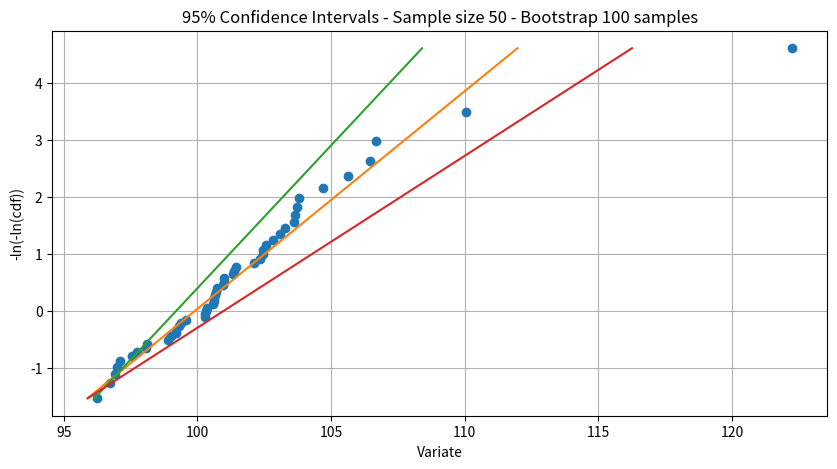

This chart was generated by the following Python code:
# -*- coding: utf-8 -*-
"""

Confidence Intervals

Calculate the confidence interval of a sample using a bootstrapping technique.

Future improvement: worth looking at cross-validation technique.

[1] https://ocw.mit.edu/courses/mathematics/18-05-introduction-to-probability-and-statistics-spring-2014/readings/MIT18_05S14_Reading24.pdf


Created on Thu Sep 28 15:26:26 2017

[redacted]
"""
import math
import numpy as np
from scipy import stats as ss
from matplotlib import pyplot as plt
plt.rcParams['figure.figsize'] = 10, 5

# Seed for the random generator used in the resample function.
#
_random_seed = 12343

#
# This entire block has been deprecated and these specific ci function replaced by a generic one
#
## ### @Deprecated ###
#def confidence_interval(sample, ci=0.95, repeat=1000, relative=True):
#    """
#    ##########
#    Deprecated
#    ##########
#
#    Returns the lower and upper confidence intervals of a sample. The intervals can be
#    relative or absolute, i.e: absolute = sample + relative
#
#    The returned array has shape (2, len(sample)).
#
#    The interval is calculated for a 100*ci % confidence level.
#
#    Bootstrapping technique is used for the calculation of the intervals, using a sorted resampling
#    with replacement.
#
#    Arguments:
#        sample      : array with the sample values
#        ci          : confidence level of the interval
#        repeat      : bootstrap size
#        relative    : set to True for relative intervals, False for absolute intervals, i.e.,
#                      absolute intervals = sample + relative_intervals.
#                      relative intervals can be seen as tolerances to sample values, while
#                      absolute intervals are lower and upper bounds for the variate values.
#    """
#    if not isinstance(sample, np.ndarray):
#            sample = np.array(sample, dtype='float64')
#    try:
#        sample.sort()
#    except (TypeError, ValueError):
#        print('Error: sample must be an iterable.')
#        return
#
#    size = len(sample)
#    m_star = np.zeros(shape=(repeat, size))
#    np.random.seed(_random_seed)
#    for i in range(repeat):
#        m_star[i] = resample(sample)  # re-sampling with replacement
#        m_star[i].sort()
#    delta_star = m_star - sample
#    delta_star.sort(axis=0)
#    ci_idx = np.array([math.floor((1.0 - ci)/2*repeat), math.ceil(repeat - (1.0 - ci)/2*repeat)])
#    return delta_star[ci_idx] + (0 if relative else sample)
#
#
## ### @Deprecated ###
#def confidence_interval_gumbel(sample, ci=0.95, repeat=1000, relative=True,
#                               tail='upper', fit='MLE'):
#    """
#    ##########
#    Deprecated
#    ##########
#
#    Returns the lower and upper confidence intervals of the parameters of a Gumbel model for
#    the sample. The intervals can be relative or absolute, i.e:
#
#        absolute ci = sample statistics + relative ci
#
#    The returned array has shape (2, 2).
#
#    The interval is calculated for a 100*ci % confidence level.
#
#    Bootstrapping technique is used for the calculation of the intervals, using a sorted resampling
#    with replacement.
#
#    Arguments:
#        sample      : array with the sample values
#        ci          : confidence level of the interval
#        repeat      : bootstrap size
#        tail        : 'upper' for maxima, 'lower' for minima
#        fit         : 'MLE' or 'ME'
#        relative    : set to True for relative intervals, False for absolute intervals, i.e.,
#                      absolute ci = sample statistics + relative ci
#                      relative intervals can be seen as tolerances to sample statistics, while
#                      absolute intervals are lower and upper bounds for the statistics.
#    """
#    if not isinstance(sample, np.ndarray):
#            sample = np.array(sample, dtype='float64')
#
#    if   tail == 'upper' and fit == 'MLE': gfunc = ss.gumbel_r.fit
#    elif tail == 'lower' and fit == 'MLE': gfunc = ss.gumbel_l.fit
#    elif tail == 'upper' and fit == 'ME': gfunc = ss.gumbel_r._fitstart
#    elif tail == 'lower' and fit == 'ME': gfunc = ss.gumbel_l._fitstart
#    else:
#        print('Error in arguments "tail" or "fit".')
#        return
#
#    m = gfunc(sample)
#    m_star = np.zeros(shape=(repeat, 2))
#    np.random.seed(_random_seed)
#    for i in range(repeat):
#        m_star[i] = gfunc(resample(sample))  # re-sampling with replacement
#    delta_star = m_star - m
#    delta_star.sort(axis=0)
#    ci_idx = np.array([math.floor((1.0 - ci)/2*repeat), math.ceil(repeat - (1.0 - ci)/2*repeat)])
#    return delta_star[ci_idx] + (0 if relative else m)


def confidence_interval(sample, fstats, ci=0.95, repeat=1000, relative=True, fargs=[], fkwargs={}):
    """Returns the lower and upper confidence intervals of a statistic of a sample. The intervals
    can be relative or absolute, i.e:

        absolute ci = sample statistics + relative ci

    The statistics to be calculated for the sample is passed as a function that takes the sample
    as first argument. Additional positional arguments can be passed using fargs and fkwargs.

    The returned array has shape (2, len(fstats(sample))).

    The interval is calculated for a 100*ci % confidence level.

    Bootstrapping technique is used for the calculation of the intervals, using a sorted resampling
    with replacement.

    Arguments:
        sample      : array with the sample values
        fstats      : function used to calculate sample statistics
        ci          : confidence level of the interval
        repeat      : bootstrap size
        relative    : set to True for relative intervals, False for absolute intervals, i.e.,
                      absolute ci = sample statistics + relative ci
                      relative intervals can be seen as tolerances to sample statistics, while
                      absolute intervals are lower and upper bounds for the statistics.
        fargs       : optional. list with additional positional arguments for fstats.
        fkwargs     : optional. dictionary with additional key word arguments for fstats.
    """
    if not isinstance(sample, np.ndarray):
            sample = np.array(sample, dtype='float64')

    assert callable(fstats), "Error: fstats must be a function."

    m = fstats(sample)
    m_star = np.zeros(shape=(repeat, 1 if not hasattr(m, '__len__') else len(m)))
    np.random.seed(_random_seed)
    for i in range(repeat):
        m_star[i] = fstats(resample(sample))  # re-sampling with replacement
    delta_star = m_star - m
    delta_star.sort(axis=0)
    ci_idx = np.array([math.floor((1.0 - ci)/2*repeat), math.ceil(repeat - (1.0 - ci)/2*repeat)])
    return delta_star[ci_idx] + (0 if relative else m)


def resample(sample, size=False, replacement=True):
    """Re-sample of sample.
    size        : size of the output re-sampled array. Set to False to use size of input sample.
    replacement : if True, the items are put back in the sample after each draw, i.e, the re-
                  sampled output array might have repeated items from the input sample.
                  if False, drawn items are discarded, i.e, the output array will not repeat items
                  from the input sample.
                  Bootstrap technique must use replacement.

    This technique uses random resampling. A random seed is set to make sure that calls of this
    function with same arguments will return the same intervals. To change the random seed, change
    the global parameter _random_seed and re-set np.random.seed(seed). Alternatively to have
    ramdom outputs, set np.random.seed(None).

    """
    sample_size = len(sample)
    if not size:
        size = sample_size
    if replacement:
        return sample[np.random.randint(0, sample_size, size)]
    else:
        assert size <= sample_size, "Re-sampling without replacement - size must be <= sample_size"
        idx = np.arange(sample_size)
        np.random.shuffle(idx)
        return sample[idx[:size]]


def cdf(size):
    """Returns the CDF for a t-distribution"""
    return np.linspace(0.5/size, (size-0.5)/size, size)


def llcdf(size):
    """Returns the -log(-log(CDF)) for a t-distribution"""
    return -np.log(-np.log(cdf(size)))


def fit_ci_gumbel(sample, ci=0.95, nboots=100, tail='upper', fit='MLE'):
    """Returns the best fit and confidence intervals for sample assuming Gumbel distribution.
    Returns are ready to plot using plot(*fit_points(sample))
    """
    if tail == 'upper':
        gumbel = ss.gumbel_r
    else:
        gumbel = ss.gumbel_l
    if fit == 'ME':
        gumbel.ft = gumbel._fitstart
    else:
        gumbel.ft = gumbel.fit

    sz = len(sample)
    y = llcdf(sz)[np.array((0, -1))]
    params = gumbel.fit(sample)
    params_ci = confidence_interval(sample, gumbel.fit, ci=ci, repeat=nboots, relative=False)
    x = np.array([gumbel(*p).ppf(np.exp(-np.exp(-y)))
                 for p in (params, *params_ci)]).transpose()
    return x, y

# ################################################################################################
# ### tests ###################################
# ################

_plot = False


def test_simple():
    """
    Simple test of the implementation of bootstrap to get confidence intervals.

    Creates a Gumbel distributed random sample, calculate the confidence interval for each
    item in the sample and show as error bars in a sample x log(log(cdf)) plot.
    """
    ssz = 50
    sample = ss.gumbel_r.rvs(size=ssz, loc=100, scale=3)
    # sample = np.random.randint(1, 50, size=ssz)
    sample.sort()
    ci, nboots = 0.95, 1000
    err = confidence_interval(sample, np.sort, ci, nboots)
    y = llcdf(ssz)
    print(err)
    plt.errorbar(sample, y, fmt='o', xerr=(-err[0], err[1]), ecolor='gray')
    plt.title('%d%% Confidence Intervals - Seeds %d\nBootstrapping %d samples' %
              (100*ci, ssz, nboots))
    plt.xlabel('Variate')
    plt.ylabel('-ln(-ln(cdf))')
    plt.grid()
    if not _plot: plt.close()
    plt.show()


def test_model_ci():
    """
    Simple test to draw confidence interval of the fitted model.
    """
    ssz = 50
    sample = ss.gumbel_r.rvs(size=ssz, loc=100, scale=3)

    ci, nboots = 0.95, 100
    y = llcdf(ssz)
    sample.sort()
    plt.plot(sample, y, 'o')
    plt.plot(*fit_ci_gumbel(sample, ci=ci, nboots=nboots))
    plt.title('%d%% Confidence Intervals - '
              'Sample size %d - Bootstrap %d samples' % (100*ci, ssz, nboots))
    plt.xlabel('Variate')
    plt.ylabel('-ln(-ln(cdf))')
    plt.grid()
    plt.show()


def test_true():
    """
    This is a more complex of the confidence interval calculations implemented in this module.

    Here the confidence intervals of the confidence intervals are calculated.

    The sample confidence intervals are calcluated using the bootstrap method.

    The ci of the ci is calculated in a simplified manner just by repeating the process and
    looking at the spread of all trials. Maybe there's room for improvement here by using the
    same bootstrap technique at this step (this is addessed in test_true2() below).

    Here is what is implemented:

    1. Builds a large, size 50_000,  population based on a Gumbel distribution.

    2. Sub-sample this popuplation using sample size of around 50.

    3. For each sample, calculate the 95% confidence intervals and saves the P90 intervals.

    4. Repeat step 2-3 a number of times.

    5. Calculate statistics on the saved P90 intervals, like show lower and upper bounds and
       the 90% intervals, i.e., the 90% interval of the 95% intervals of P90.
    """
    global _random_seed

    # Sample size
    ssz = 50

    # Population size
    psz = 50000

    # Confidence interval, Confidence interval of the confidence interval and bootstrap size
    ci, cici, nboots = 0.95, 0.9, 1000

    # Target percentile
    p_target = 0.9

    # Number of trials to repeat the bootstrap and to calculate the
    # confidence interval of the confidence intervals
    trials = 50

    assert psz > ssz, "Population size must be larger than sample size."
    assert 1/(1-p_target) < ssz, "Sample size not large enough for target percentile."
    assert 1/(1-cici) < trials, "Number of trials not large enough for confidence interval."

    # Switch off fix seed to have variability between runs
    np.random.seed(None)

    population = ss.gumbel_r.rvs(size=psz, loc=100, scale=3)
    plt.plot((min(population), max(population)), 2*[-np.log(-np.log(p_target))], 'r')
    x_target_trials = np.zeros(shape=(trials, 2))
    idx_p_target = int(np.ceil(p_target * ssz))
    y = llcdf(ssz)
    for i in range(trials):
        sample = resample(population, ssz, replacement=False)
        sample.sort()
        _random_seed = np.random.randint(1, 123456)
        err = confidence_interval(sample, np.sort, ci, nboots)
        x_target_trials[i] = (sample+err)[:, idx_p_target]
        plt.errorbar(sample, y, fmt='o', xerr=(-err[0], err[1]), ecolor='gray')
    plt.title('%d%% Confidence Intervals - Population %d - '
              'Sample size %d - Bootstrap %d samples' % (100*ci, psz, ssz, nboots))
    plt.xlabel('Variate')
    plt.ylabel('-ln(-ln(cdf))')
    plt.grid()
    if not _plot: plt.close()
    plt.show()
    lower = x_target_trials[:, 0]
    upper = x_target_trials[:, 1]
    lower.sort()
    upper.sort()
    ilow, iup = int(np.floor((1-cici)*trials)), int(np.ceil(cici*trials))
    print('%d %% Interval of the %d %% interval of P%d: %.2f - %.2f' %
          (100*cici, 100*ci, 100*p_target, lower[ilow], upper[iup]))


def test_true2():
    """
    See description of test_true() above.

    This is the same here, but using confidence_interval() again for the returned confidence
    interval.
    """
    global _random_seed

    # Sample size
    ssz = 50

    # Population size
    psz = 50000

    # Confidence interval, Confidence interval of the confidence interval and bootstrap size
    ci, cici, nboots = 0.95, 0.9, 1000

    # Target percentile
    p_target = 0.9

    # Number of trials to repeat the bootstrap and to calculate the
    # confidence interval of the confidence intervals
    trials = 50

    assert psz > ssz, "Population size must be larger than sample size."
    assert 1/(1-p_target) < ssz, "Sample size not large enough for target percentile."
    assert 1/(1-cici) < trials, "Number of trials not large enough for confidence interval."

    np.random.seed(None)
    population = ss.gumbel_r.rvs(size=psz, loc=100, scale=3)
    plt.plot((min(population), max(population)), 2*[-np.log(-np.log(p_target))], 'r')
    x_target_trials = np.zeros(shape=(trials, 2))
    idx_p_target = int(np.ceil(p_target * ssz))
    y = llcdf(ssz)
    for i in range(trials):
        sample = resample(population, ssz, replacement=False)
        sample.sort()
        _random_seed = np.random.randint(1, 123456)
        err = confidence_interval(sample, np.sort, ci, nboots)
        x_target_trials[i] = (sample+err)[:, idx_p_target]
        plt.errorbar(sample, y, fmt='o', xerr=(-err[0], err[1]), ecolor='gray')
    plt.title('%d%% Confidence Intervals - Population %d - '
              'Sample size %d - Bootstrap %d samples' % (100*ci, psz, ssz, nboots))
    plt.xlabel('Variate')
    plt.ylabel('-ln(-ln(cdf))')
    plt.grid()
    if not _plot: plt.close()
    plt.show()
    lower = x_target_trials[:, 0]
    upper = x_target_trials[:, 1]
    err_lower = confidence_interval(lower, np.sort, ci=cici, relative=False)
    err_upper = confidence_interval(upper, np.sort, ci=cici, relative=False)
    ilow, iup = int(np.floor((1-cici)/2*trials)), int(np.ceil((cici+(1-cici)/2)*trials))
    print('%d %% Interval of the %d %% interval of P%d: %.2f - %.2f' %
          (100*cici, 100*ci, 100*p_target, err_lower[0, ilow], err_upper[1, iup]))


#test_simple()
#print('test_true()')
#for i in range(10):
#    test_true()
#print('test_true2()')
#for i in range(10):
#    test_true2()
test_model_ci()
